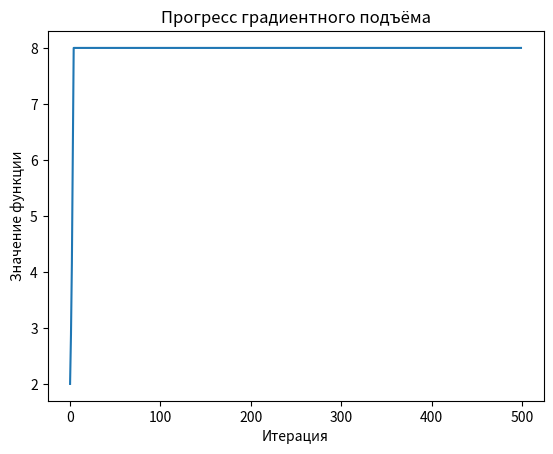

This chart was generated by the following Python code:
import matplotlib.pyplot as plt
import math as mat

def f(x, y):
    return x**2 + y**2

def grad_f(x, y):
    df_dx = 2 * x
    df_dy = 2 * y
    return df_dx, df_dy

def gradient_ascent(x0, y0, learning_rate=0.01, iterations=100):
    x, y = x0, y0
    best_values = []

    x_range = [1, 2]
    y_range = [1, 2]

    for i in range(iterations):
        df_dx, df_dy = grad_f(x, y)
        x += learning_rate * df_dx
        y += learning_rate * df_dy
        x = max(min(x, x_range[1]), x_range[0])
        y = max(min(y, y_range[1]), y_range[0])
        best_values.append(f(x, y))
        print("Iteration: ",i," value: ",f(x, y))

    return x, y, best_values


x0, y0 = 0.1, -0.1
learning_rate = 0.1
iterations = 500

x_max, y_max, best_values = gradient_ascent(x0, y0, learning_rate, iterations)

print("Максимум в точке:", (x_max, y_max))
print("Значение функции:", f(x_max, y_max))

plt.plot(best_values)
plt.xlabel("Итерация")
plt.ylabel("Значение функции")
plt.title("Прогресс градиентного подъёма")
plt.savefig("progress.png")
